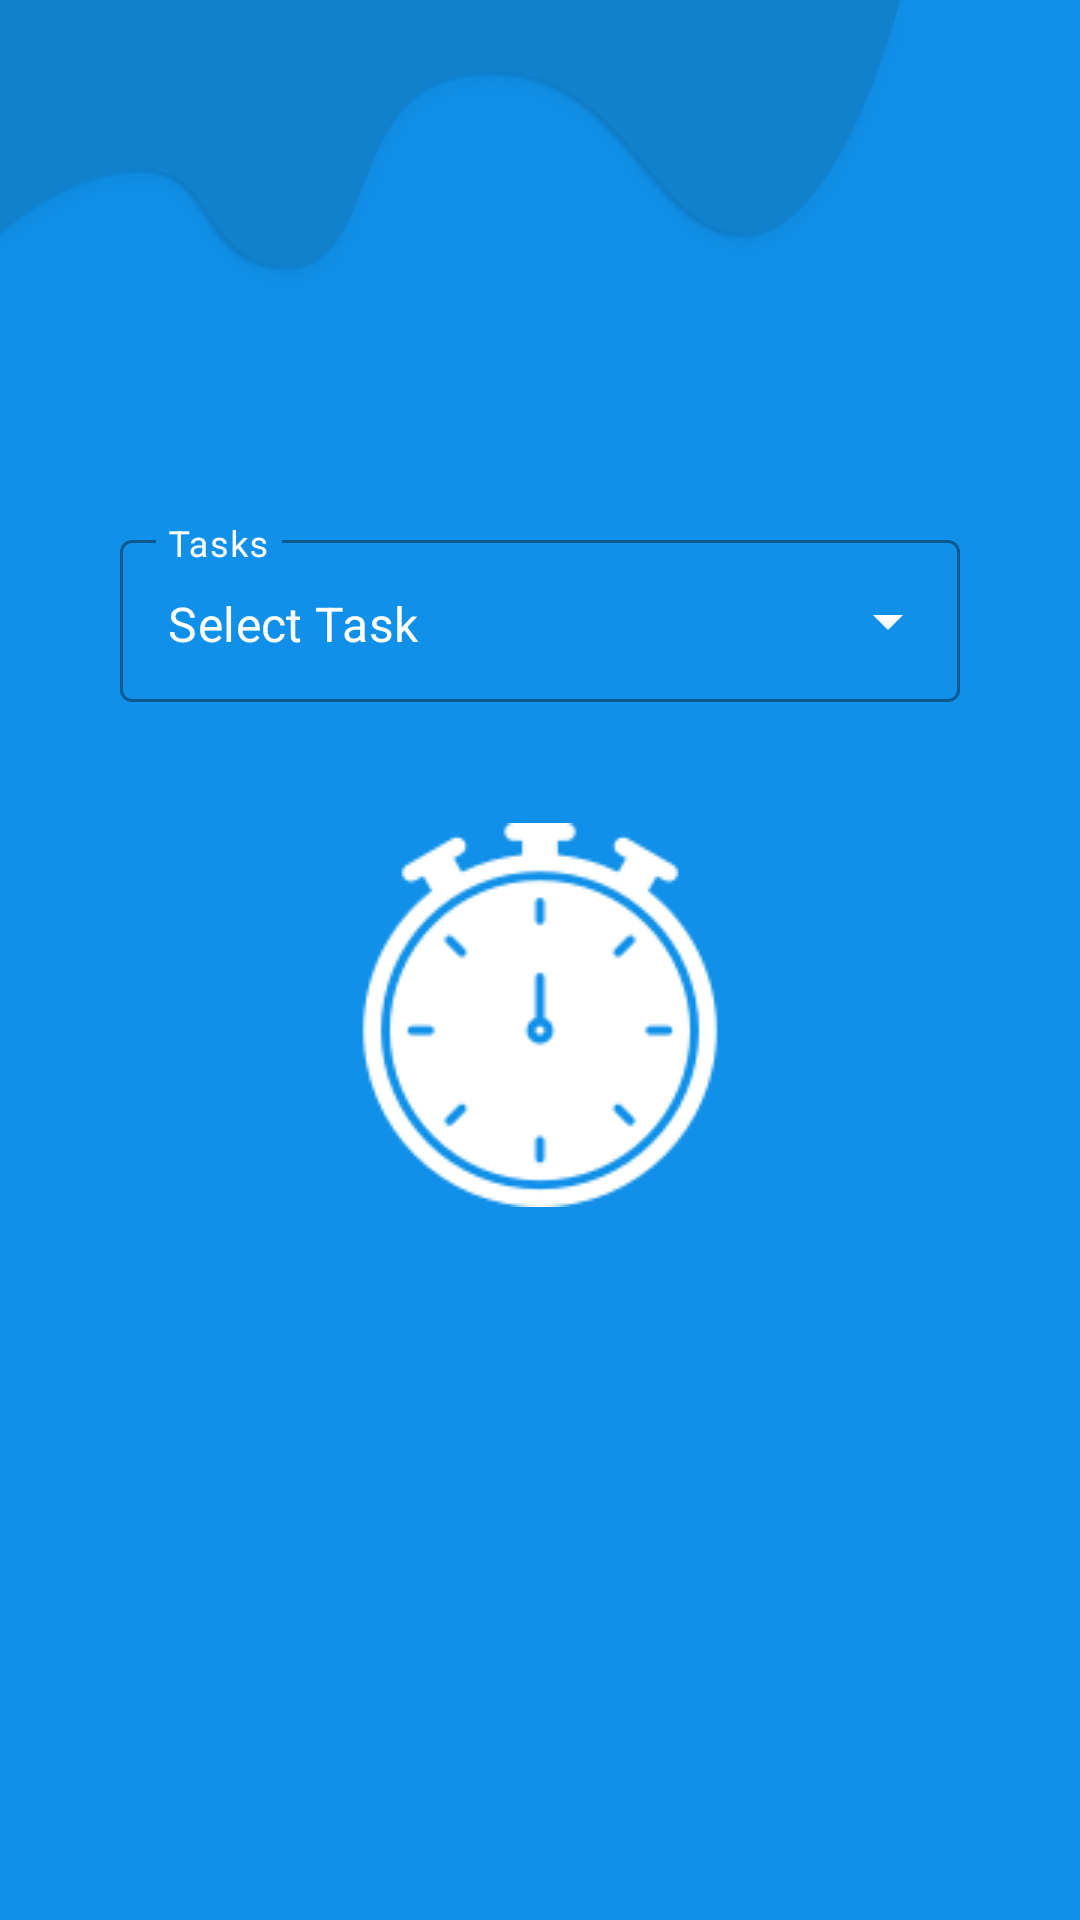

Here is an Android app screen rendered from its layout file. Give the layout XML and the strings, colors and styles it references.
<!-- AndroidManifest.xml: application theme Theme.Discipline -->
<!-- res/layout/fragment_time.xml -->
<?xml version="1.0" encoding="utf-8"?>
<androidx.constraintlayout.widget.ConstraintLayout
    xmlns:android="http://schemas.android.com/apk/res/android"
    xmlns:app="http://schemas.android.com/apk/res-auto"
    xmlns:tools="http://schemas.android.com/tools"
    android:layout_width="match_parent"
    android:layout_height="match_parent"
    tools:context=".View.TimeFragment"
    android:background="@color/blue_1">

    <ImageView
        android:id="@+id/imageView3"
        android:layout_width="wrap_content"
        android:layout_height="wrap_content"
        android:src="@drawable/top_wave39"
        app:layout_constraintStart_toStartOf="parent"
        app:layout_constraintTop_toTopOf="parent"/>
    <LinearLayout
        android:layout_width="match_parent"
        android:layout_height="0dp"
        android:orientation="vertical"
        android:gravity="center"
        app:layout_constraintBottom_toBottomOf="parent"
        app:layout_constraintEnd_toEndOf="parent"
        app:layout_constraintStart_toStartOf="parent"
        app:layout_constraintTop_toBottomOf="@+id/imageView3">

        <com.google.android.material.textfield.TextInputLayout
            android:id="@+id/textInputLayout"
            style="@style/Widget.MaterialComponents.TextInputLayout.OutlinedBox.ExposedDropdownMenu"
            android:layout_width="280dp"
            android:layout_height="60dp"
            android:layout_gravity="center"
            android:layout_marginTop="30dp"
            android:hint="Tasks"
            app:hintTextColor="@color/white"
            android:textColorHint="@color/white"
            app:startIconDrawable="@drawable/ic_baseline_access_time_filled_24"
            app:startIconTint="@color/white"
            app:endIconTint="@color/white">

            <AutoCompleteTextView
                android:id="@+id/autoCompleteTextView"
                android:layout_width="match_parent"
                android:layout_height="54dp"
                android:layout_weight="1"
                android:inputType="none"
                android:text="Select Task"
                android:textColor="@color/white" />

        </com.google.android.material.textfield.TextInputLayout>


        <TextView
            android:id="@+id/textViewTimer"
            android:layout_width="match_parent"
            android:layout_height="wrap_content"
            android:layout_gravity="center"
            android:layout_marginTop="40dp"
            android:drawableTop="@drawable/timerw128"
            android:drawablePadding="10dp"
            android:textAlignment="center"
            android:textColor="@color/white"
            android:textSize="60dp" />

        <androidx.constraintlayout.widget.ConstraintLayout
            android:layout_width="match_parent"
            android:layout_height="wrap_content"
            android:layout_marginTop="10dp"
            android:layout_marginBottom="30dp">

            <ImageView
                android:id="@+id/imageViewReset"
                android:layout_width="60dp"
                android:layout_height="60dp"
                android:layout_marginEnd="20dp"
                android:src="@drawable/rotatewhite"
                android:visibility="invisible"
                app:layout_constraintBottom_toBottomOf="parent"
                app:layout_constraintEnd_toStartOf="@+id/imageViewStartPause"
                app:layout_constraintTop_toTopOf="parent" />

            <ImageView
                android:id="@+id/imageViewStartPause"
                android:layout_width="60dp"
                android:layout_height="60dp"
                android:foregroundGravity="center"
                android:src="@drawable/playwhite"
                android:visibility="invisible"
                app:layout_constraintBottom_toBottomOf="parent"
                app:layout_constraintEnd_toEndOf="parent"
                app:layout_constraintStart_toStartOf="parent"
                app:layout_constraintTop_toTopOf="parent" />
        </androidx.constraintlayout.widget.ConstraintLayout>
        
    </LinearLayout>
</androidx.constraintlayout.widget.ConstraintLayout>
<!-- resources referenced by this layout -->
<resources>
  <color name="blue_1">#1090E8</color>
  <color name="white">#FFFFFFFF</color>
  <!-- drawable playwhite: png bitmap (drawable-v24, 3327 bytes) -->
  <!-- drawable rotatewhite: png bitmap (drawable-v24, 4286 bytes) -->
  <!-- drawable timerw128: png bitmap (drawable-v24, 6880 bytes) -->
  <!-- drawable top_wave39: png bitmap (drawable-hdpi, 16903 bytes) -->
  <style name="Theme.Discipline" parent="Theme.MaterialComponents.DayNight.NoActionBar">
          
          <item name="colorPrimary">@color/white</item>
          <item name="colorPrimaryVariant">@color/blue_1</item>
          <item name="colorOnPrimary">@color/white</item>
          
          <item name="colorSecondary">@color/white</item>
          <item name="colorSecondaryVariant">@color/blue_1</item>
          <item name="colorOnSecondary">@color/black</item>
          
          <item name="android:statusBarColor" tools:targetApi="l">?attr/colorPrimaryVariant</item>
          
      </style>
  <color name="black">#FF000000</color>
</resources>
